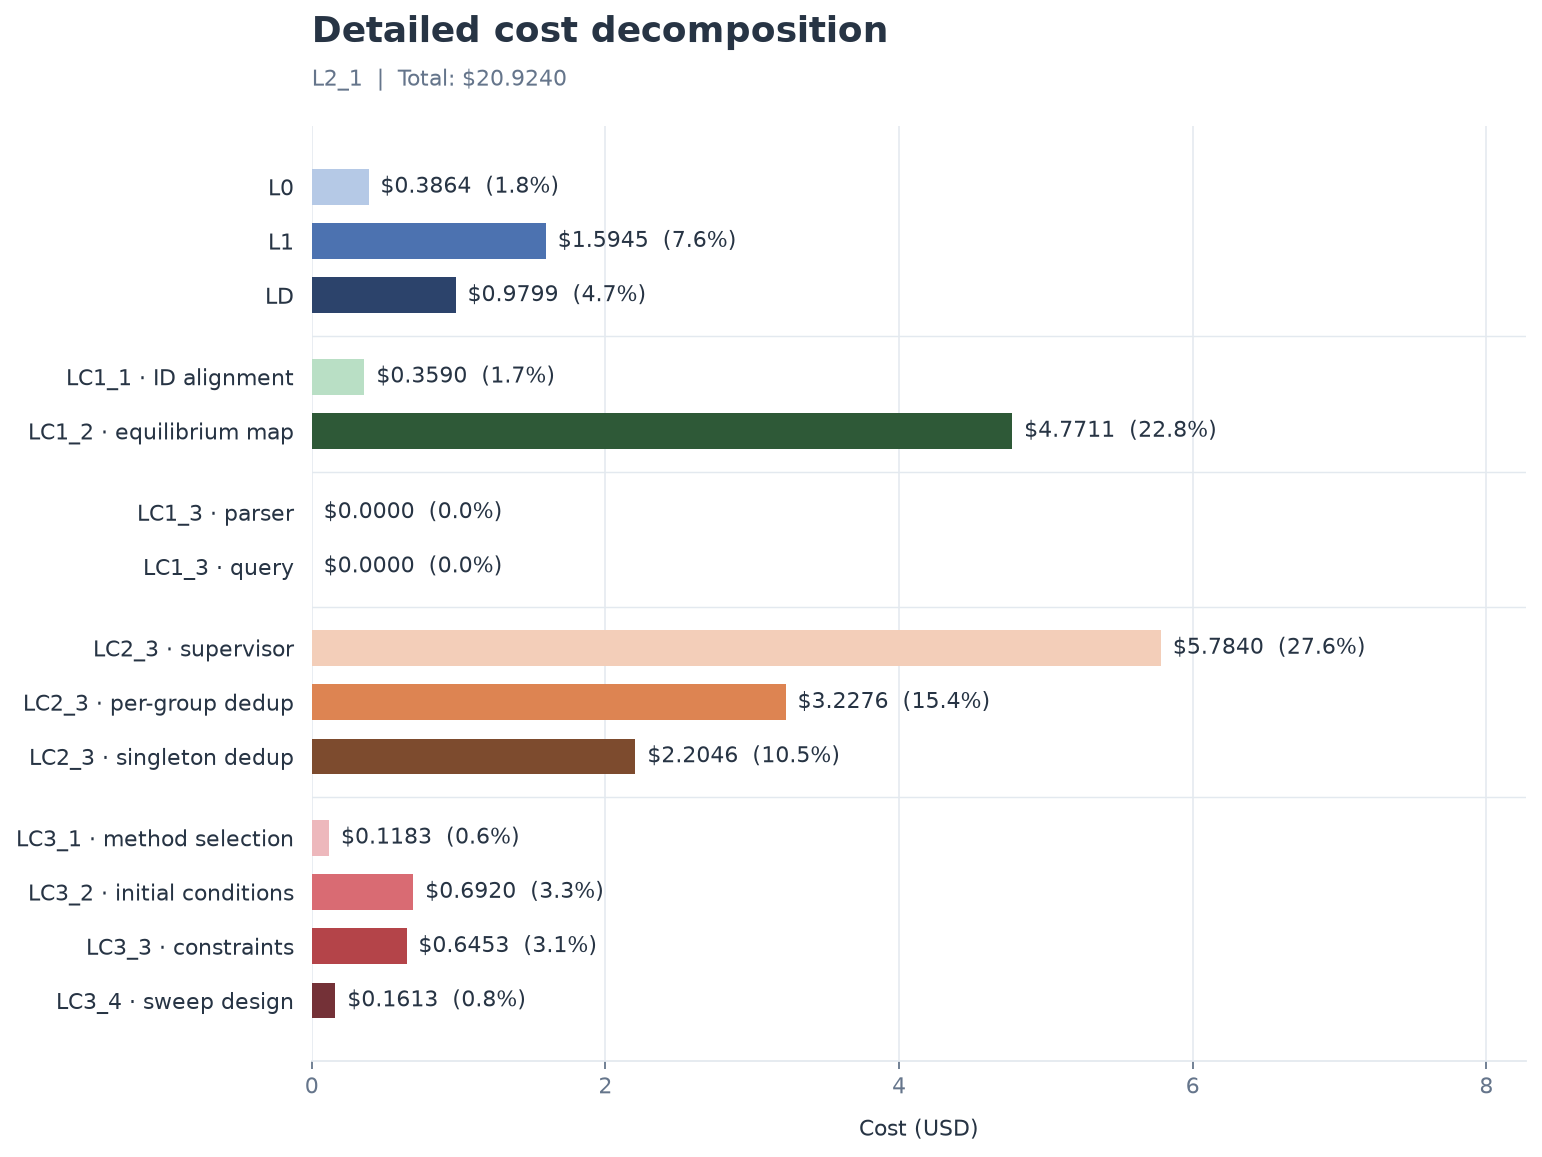

The table this chart was drawn from, first rows:
stage, step, cost_usd, share_percent
L0, L0, 0.3864, 1.847
L1, L1, 1.595, 7.62
LD, LD, 0.9799, 4.683
LC1, LC1_1 · ID alignment, 0.3590, 1.716
LC1, LC1_2 · equilibrium map, 4.771, 22.8
LC1, LC1_3 · parser, 0.0000, 0.000000
LC1, LC1_3 · query, 0.0000, 0.000000
LC2, LC2_3 · supervisor, 5.784, 27.64
LC2, LC2_3 · per-group dedup, 3.228, 15.43
LC2, LC2_3 · singleton dedup, 2.205, 10.54
LC3, LC3_1 · method selection, 0.1183, 0.5654
LC3, LC3_2 · initial conditions, 0.6920, 3.307
LC3, LC3_3 · constraints, 0.6453, 3.084
LC3, LC3_4 · sweep design, 0.1613, 0.7709
